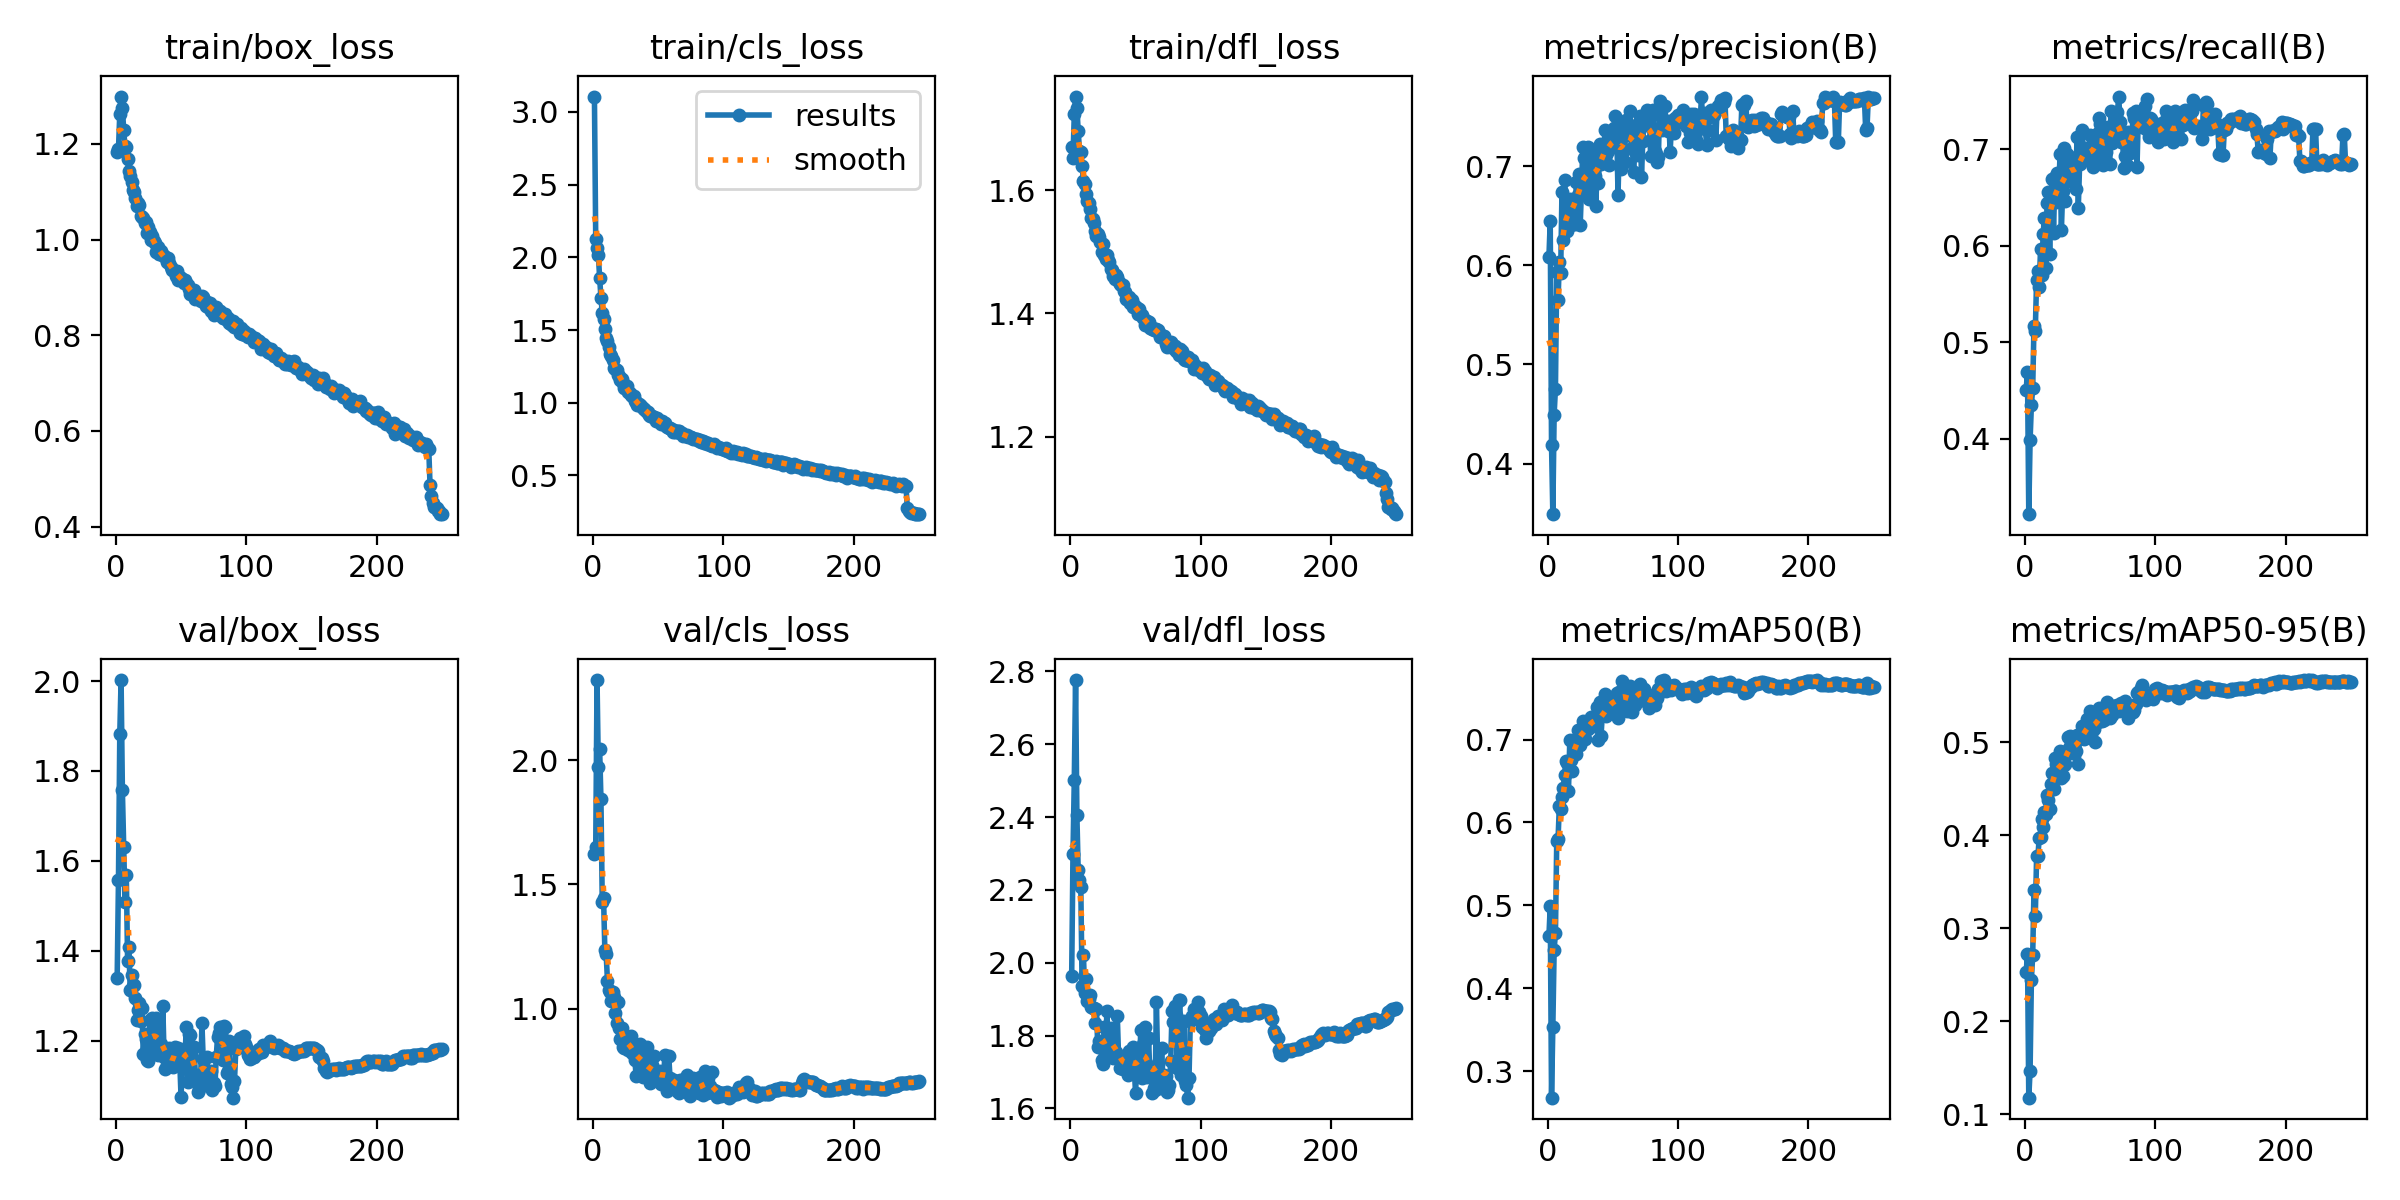

Source data for this figure (header and first rows):
epoch, time, train/box_loss, train/cls_loss, train/dfl_loss, metrics/precision(B), metrics/recall(B), metrics/mAP50(B), metrics/mAP50-95(B), val/box_loss, val/cls_loss, val/dfl_loss, lr/pg0, lr/pg1, lr/pg2
1, 62.73, 1.183, 3.105, 1.671, 0.6084, 0.4507, 0.4626, 0.2527, 1.339, 1.622, 1.963, 0.003325, 0.003325, 0.003325
2, 120.4, 1.189, 2.124, 1.653, 0.6442, 0.4696, 0.4988, 0.2725, 1.558, 1.65, 2.298, 0.006632, 0.006632, 0.006632
3, 176.1, 1.264, 2.062, 1.723, 0.4189, 0.322, 0.2678, 0.1179, 1.882, 2.324, 2.501, 0.009913, 0.009913, 0.009913
4, 232.7, 1.299, 2.015, 1.752, 0.349, 0.3985, 0.3528, 0.1468, 2.002, 1.974, 2.776, 0.009881, 0.009881, 0.009881
5, 287.8, 1.275, 1.86, 1.734, 0.4494, 0.435, 0.4466, 0.2448, 1.757, 2.046, 2.405, 0.009842, 0.009842, 0.009842
6, 343, 1.23, 1.722, 1.697, 0.4758, 0.4522, 0.4663, 0.271, 1.63, 1.844, 2.254, 0.009802, 0.009802, 0.009802
7, 399.6, 1.195, 1.62, 1.664, 0.5929, 0.5171, 0.578, 0.3413, 1.509, 1.431, 2.227, 0.009762, 0.009762, 0.009762
8, 454.3, 1.195, 1.575, 1.661, 0.5652, 0.5121, 0.5798, 0.3135, 1.569, 1.447, 2.209, 0.009723, 0.009723, 0.009723
9, 508.4, 1.168, 1.504, 1.64, 0.6039, 0.5649, 0.6201, 0.3774, 1.376, 1.235, 1.936, 0.009683, 0.009683, 0.009683
10, 563.2, 1.143, 1.446, 1.615, 0.5924, 0.5741, 0.6163, 0.378, 1.407, 1.221, 2.023, 0.009644, 0.009644, 0.009644
11, 617.7, 1.134, 1.424, 1.61, 0.6738, 0.5572, 0.6307, 0.3968, 1.312, 1.112, 1.917, 0.009604, 0.009604, 0.009604
12, 672.7, 1.12, 1.383, 1.594, 0.6256, 0.5962, 0.6421, 0.3978, 1.346, 1.077, 1.954, 0.009564, 0.009564, 0.009564
13, 727.5, 1.104, 1.333, 1.582, 0.6858, 0.5696, 0.6572, 0.4171, 1.322, 1.066, 1.894, 0.009525, 0.009525, 0.009525
14, 782.2, 1.101, 1.323, 1.579, 0.6532, 0.6121, 0.674, 0.4085, 1.324, 1.031, 1.899, 0.009485, 0.009485, 0.009485
15, 836.7, 1.087, 1.291, 1.569, 0.635, 0.629, 0.6722, 0.4247, 1.294, 1.066, 1.911, 0.009446, 0.009446, 0.009446
16, 891.3, 1.07, 1.242, 1.554, 0.6502, 0.5774, 0.6378, 0.4226, 1.246, 1.046, 1.878, 0.009406, 0.009406, 0.009406
17, 946.2, 1.076, 1.232, 1.553, 0.667, 0.6438, 0.699, 0.4439, 1.269, 0.9815, 1.875, 0.009366, 0.009366, 0.009366
18, 1001, 1.073, 1.223, 1.547, 0.6407, 0.6562, 0.6751, 0.4385, 1.284, 0.9431, 1.875, 0.009327, 0.009327, 0.009327
19, 1055, 1.05, 1.191, 1.534, 0.6513, 0.5914, 0.6625, 0.4282, 1.244, 1.026, 1.835, 0.009287, 0.009287, 0.009287
20, 1110, 1.047, 1.183, 1.525, 0.6668, 0.6531, 0.6918, 0.4553, 1.272, 0.9231, 1.874, 0.009248, 0.009248, 0.009248
21, 1165, 1.045, 1.159, 1.528, 0.6421, 0.6696, 0.6997, 0.467, 1.171, 0.8786, 1.77, 0.009208, 0.009208, 0.009208
22, 1220, 1.034, 1.166, 1.524, 0.6843, 0.6136, 0.6824, 0.4502, 1.214, 0.9205, 1.784, 0.009168, 0.009168, 0.009168
23, 1275, 1.036, 1.138, 1.516, 0.6711, 0.6712, 0.7121, 0.4827, 1.204, 0.847, 1.783, 0.009129, 0.009129, 0.009129
24, 1330, 1.014, 1.104, 1.499, 0.6919, 0.6454, 0.704, 0.4771, 1.157, 0.8421, 1.734, 0.009089, 0.009089, 0.009089
25, 1384, 1.026, 1.111, 1.512, 0.6406, 0.6757, 0.6932, 0.4675, 1.154, 0.8832, 1.722, 0.00905, 0.00905, 0.00905
26, 1439, 1.015, 1.115, 1.494, 0.6782, 0.6589, 0.7144, 0.4764, 1.246, 0.8556, 1.824, 0.00901, 0.00901, 0.00901
27, 1494, 0.9986, 1.072, 1.488, 0.7191, 0.6953, 0.722, 0.491, 1.182, 0.8334, 1.748, 0.00897, 0.00897, 0.00897
28, 1548, 1.008, 1.065, 1.495, 0.7084, 0.6158, 0.7033, 0.4617, 1.251, 0.8829, 1.868, 0.008931, 0.008931, 0.008931
29, 1603, 0.998, 1.051, 1.487, 0.6723, 0.6566, 0.7011, 0.4636, 1.203, 0.8889, 1.779, 0.008891, 0.008891, 0.008891
30, 1658, 0.9928, 1.048, 1.484, 0.6728, 0.701, 0.7136, 0.4758, 1.226, 0.8203, 1.803, 0.008852, 0.008852, 0.008852
31, 1712, 0.9752, 1.043, 1.472, 0.7195, 0.6467, 0.7128, 0.4764, 1.249, 0.8557, 1.82, 0.008812, 0.008812, 0.008812
32, 1767, 0.9839, 1.015, 1.47, 0.6673, 0.6946, 0.7158, 0.4903, 1.168, 0.7946, 1.745, 0.008772, 0.008772, 0.008772
33, 1822, 0.9709, 1.003, 1.461, 0.7019, 0.6831, 0.7278, 0.5056, 1.187, 0.7287, 1.738, 0.008733, 0.008733, 0.008733
34, 1877, 0.9709, 0.9817, 1.456, 0.6994, 0.6675, 0.7244, 0.4939, 1.189, 0.8078, 1.753, 0.008693, 0.008693, 0.008693
35, 1931, 0.9759, 0.9924, 1.462, 0.7121, 0.6919, 0.7271, 0.5068, 1.193, 0.8449, 1.755, 0.008654, 0.008654, 0.008654
36, 1986, 0.9682, 0.9857, 1.459, 0.6899, 0.6735, 0.7166, 0.4884, 1.278, 0.8574, 1.854, 0.008614, 0.008614, 0.008614
37, 2041, 0.9649, 0.9752, 1.451, 0.6599, 0.6779, 0.7201, 0.491, 1.164, 0.7906, 1.739, 0.008574, 0.008574, 0.008574
38, 2095, 0.963, 0.9657, 1.448, 0.7016, 0.6822, 0.7394, 0.4983, 1.137, 0.724, 1.711, 0.008535, 0.008535, 0.008535
39, 2151, 0.9523, 0.9585, 1.446, 0.6828, 0.6587, 0.6997, 0.4907, 1.145, 0.7709, 1.712, 0.008495, 0.008495, 0.008495
40, 2204, 0.9609, 0.9515, 1.446, 0.7219, 0.7128, 0.7455, 0.508, 1.142, 0.7652, 1.707, 0.008456, 0.008456, 0.008456
41, 2257, 0.952, 0.9333, 1.436, 0.7018, 0.6396, 0.7046, 0.4772, 1.183, 0.8461, 1.744, 0.008416, 0.008416, 0.008416
42, 2310, 0.9429, 0.934, 1.435, 0.7119, 0.6846, 0.7322, 0.5094, 1.174, 0.7457, 1.719, 0.008376, 0.008376, 0.008376
43, 2363, 0.9358, 0.9144, 1.423, 0.7104, 0.6946, 0.7304, 0.506, 1.155, 0.7646, 1.722, 0.008337, 0.008337, 0.008337
44, 2416, 0.9364, 0.9101, 1.421, 0.7363, 0.7201, 0.7548, 0.5176, 1.141, 0.7007, 1.693, 0.008297, 0.008297, 0.008297
45, 2469, 0.9352, 0.9059, 1.426, 0.7114, 0.6883, 0.7281, 0.5032, 1.186, 0.7737, 1.759, 0.008258, 0.008258, 0.008258
46, 2522, 0.9235, 0.9053, 1.417, 0.7151, 0.701, 0.7334, 0.5052, 1.145, 0.7397, 1.728, 0.008218, 0.008218, 0.008218
47, 2576, 0.9353, 0.9053, 1.422, 0.7013, 0.6948, 0.7337, 0.5102, 1.167, 0.8073, 1.74, 0.008178, 0.008178, 0.008178
48, 2628, 0.9158, 0.8776, 1.41, 0.7274, 0.6933, 0.7503, 0.5249, 1.185, 0.7225, 1.768, 0.008139, 0.008139, 0.008139
49, 2681, 0.921, 0.8918, 1.414, 0.7294, 0.696, 0.7461, 0.5159, 1.155, 0.7375, 1.71, 0.008099, 0.008099, 0.008099
50, 2734, 0.9202, 0.8726, 1.41, 0.7203, 0.7147, 0.7511, 0.5334, 1.074, 0.7206, 1.643, 0.00806, 0.00806, 0.00806
51, 2787, 0.9184, 0.8692, 1.409, 0.7381, 0.6873, 0.7409, 0.5172, 1.158, 0.7499, 1.725, 0.00802, 0.00802, 0.00802
52, 2840, 0.9089, 0.8536, 1.4, 0.751, 0.6817, 0.747, 0.5152, 1.18, 0.6951, 1.74, 0.00798, 0.00798, 0.00798
53, 2893, 0.9154, 0.8742, 1.407, 0.7382, 0.7013, 0.7568, 0.5147, 1.158, 0.7369, 1.709, 0.007941, 0.007941, 0.007941
54, 2946, 0.9091, 0.8608, 1.397, 0.6713, 0.6925, 0.7263, 0.5009, 1.231, 0.7081, 1.815, 0.007901, 0.007901, 0.007901
55, 2999, 0.9045, 0.8587, 1.397, 0.7224, 0.7089, 0.757, 0.5253, 1.108, 0.8109, 1.683, 0.007862, 0.007862, 0.007862
56, 3052, 0.8976, 0.8408, 1.392, 0.6969, 0.717, 0.7444, 0.5218, 1.215, 0.7096, 1.777, 0.007822, 0.007822, 0.007822
57, 3104, 0.8854, 0.8317, 1.382, 0.7408, 0.7323, 0.7705, 0.537, 1.212, 0.6668, 1.824, 0.007782, 0.007782, 0.007782
58, 3157, 0.8875, 0.8272, 1.388, 0.7143, 0.7256, 0.7592, 0.5334, 1.167, 0.8099, 1.725, 0.007743, 0.007743, 0.007743
59, 3210, 0.8901, 0.8275, 1.388, 0.7045, 0.7024, 0.7475, 0.5225, 1.121, 0.7205, 1.687, 0.007703, 0.007703, 0.007703
60, 3263, 0.8943, 0.8193, 1.387, 0.7461, 0.6831, 0.75, 0.5307, 1.186, 0.7016, 1.794, 0.007664, 0.007664, 0.007664
... 190 more rows
